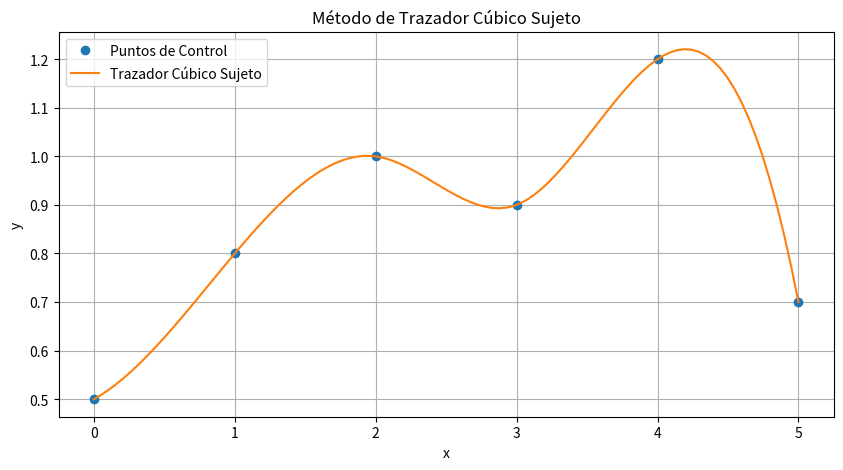
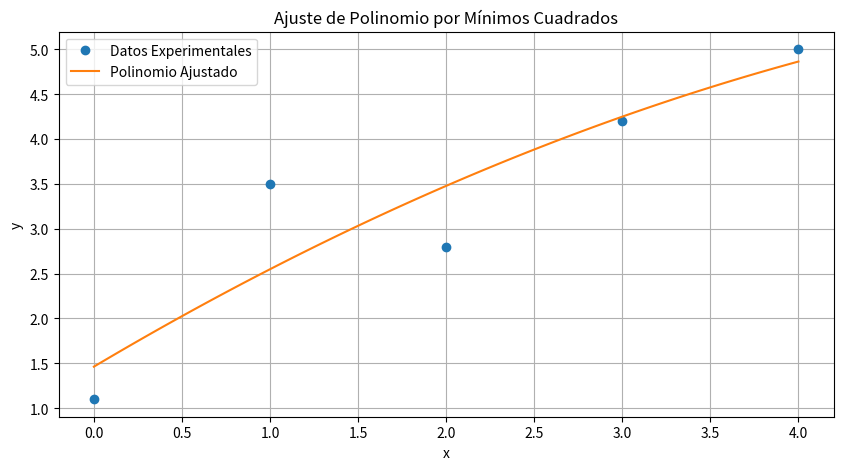
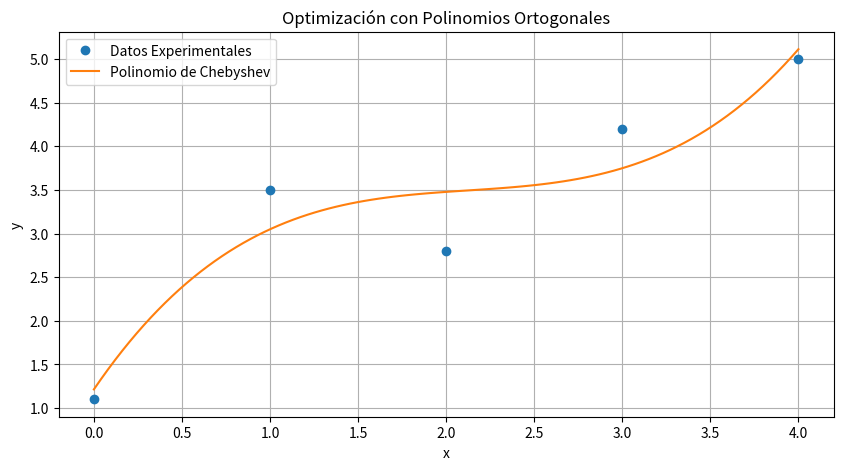

Write the Python code that produced these figures, in order.
#Inicio del ejercicio
import numpy as np
import matplotlib.pyplot as plt
from scipy.interpolate import CubicSpline

# Datos para el trazador cúbico
x_data = np.array([0, 1, 2, 3, 4, 5])
y_data = np.array([0.5, 0.8, 1.0, 0.9, 1.2, 0.7])

# Creacion del trazador cúbico
cs = CubicSpline(x_data, y_data)

# Valores para graficar la curva
x_vals = np.linspace(0, 5, 100)
y_vals = cs(x_vals)

# Grafica
plt.figure(figsize=(10, 5))
plt.plot(x_data, y_data, 'o', label='Puntos de Control')
plt.plot(x_vals, y_vals, label='Trazador Cúbico Sujeto')
plt.title('Método de Trazador Cúbico Sujeto')
plt.xlabel('x')
plt.ylabel('y')
plt.legend()
plt.grid()
plt.show()

# Datos para el Polinomio de Mínimos Cuadrados
x_data_poly = np.array([0, 1, 2, 3, 4])
y_data_poly = np.array([1.1, 3.5, 2.8, 4.2, 5.0])

# Ajustes de un polinomio de grado n (en este caso n=2)
coeffs = np.polyfit(x_data_poly, y_data_poly, deg=2)
poly_eq = np.poly1d(coeffs)

# Valores para graficar la curva ajustada
x_vals_poly = np.linspace(0, 4, 100)
y_vals_poly = poly_eq(x_vals_poly)

# Grafica
plt.figure(figsize=(10, 5))
plt.plot(x_data_poly, y_data_poly, 'o', label='Datos Experimentales')
plt.plot(x_vals_poly, y_vals_poly, label='Polinomio Ajustado')
plt.title('Ajuste de Polinomio por Mínimos Cuadrados')
plt.xlabel('x')
plt.ylabel('y')
plt.legend()
plt.grid()
plt.show()
print("Coeficientes del polinomio ajustado:", coeffs)

from numpy.polynomial import Chebyshev

# Definición del polinomio de Chebyshev
cheb_coeffs = Chebyshev.fit(x_data_poly, y_data_poly, deg=3)

# Valores para graficar el polinomio de Chebyshev
x_vals_cheb = np.linspace(0, 4, 100)
y_vals_cheb = cheb_coeffs(x_vals_cheb)

# Grafica
plt.figure(figsize=(10, 5))
plt.plot(x_data_poly, y_data_poly, 'o', label='Datos Experimentales')
plt.plot(x_vals_cheb, y_vals_cheb, label='Polinomio de Chebyshev')
plt.title('Optimización con Polinomios Ortogonales')
plt.xlabel('x')
plt.ylabel('y')
plt.legend()
plt.grid()
plt.show()

# Datos para la Resolución de las Ecuaciones Lineales
A = np.array([[1, 2, 1], [2, -1, 1], [3, 1, -1]])
b = np.array([4, 1, -2])

# Resolución del sistema Ax = b
forces = np.linalg.solve(A, b)

print("Fuerzas en los puntos críticos:", forces)
# Programa Terminado
